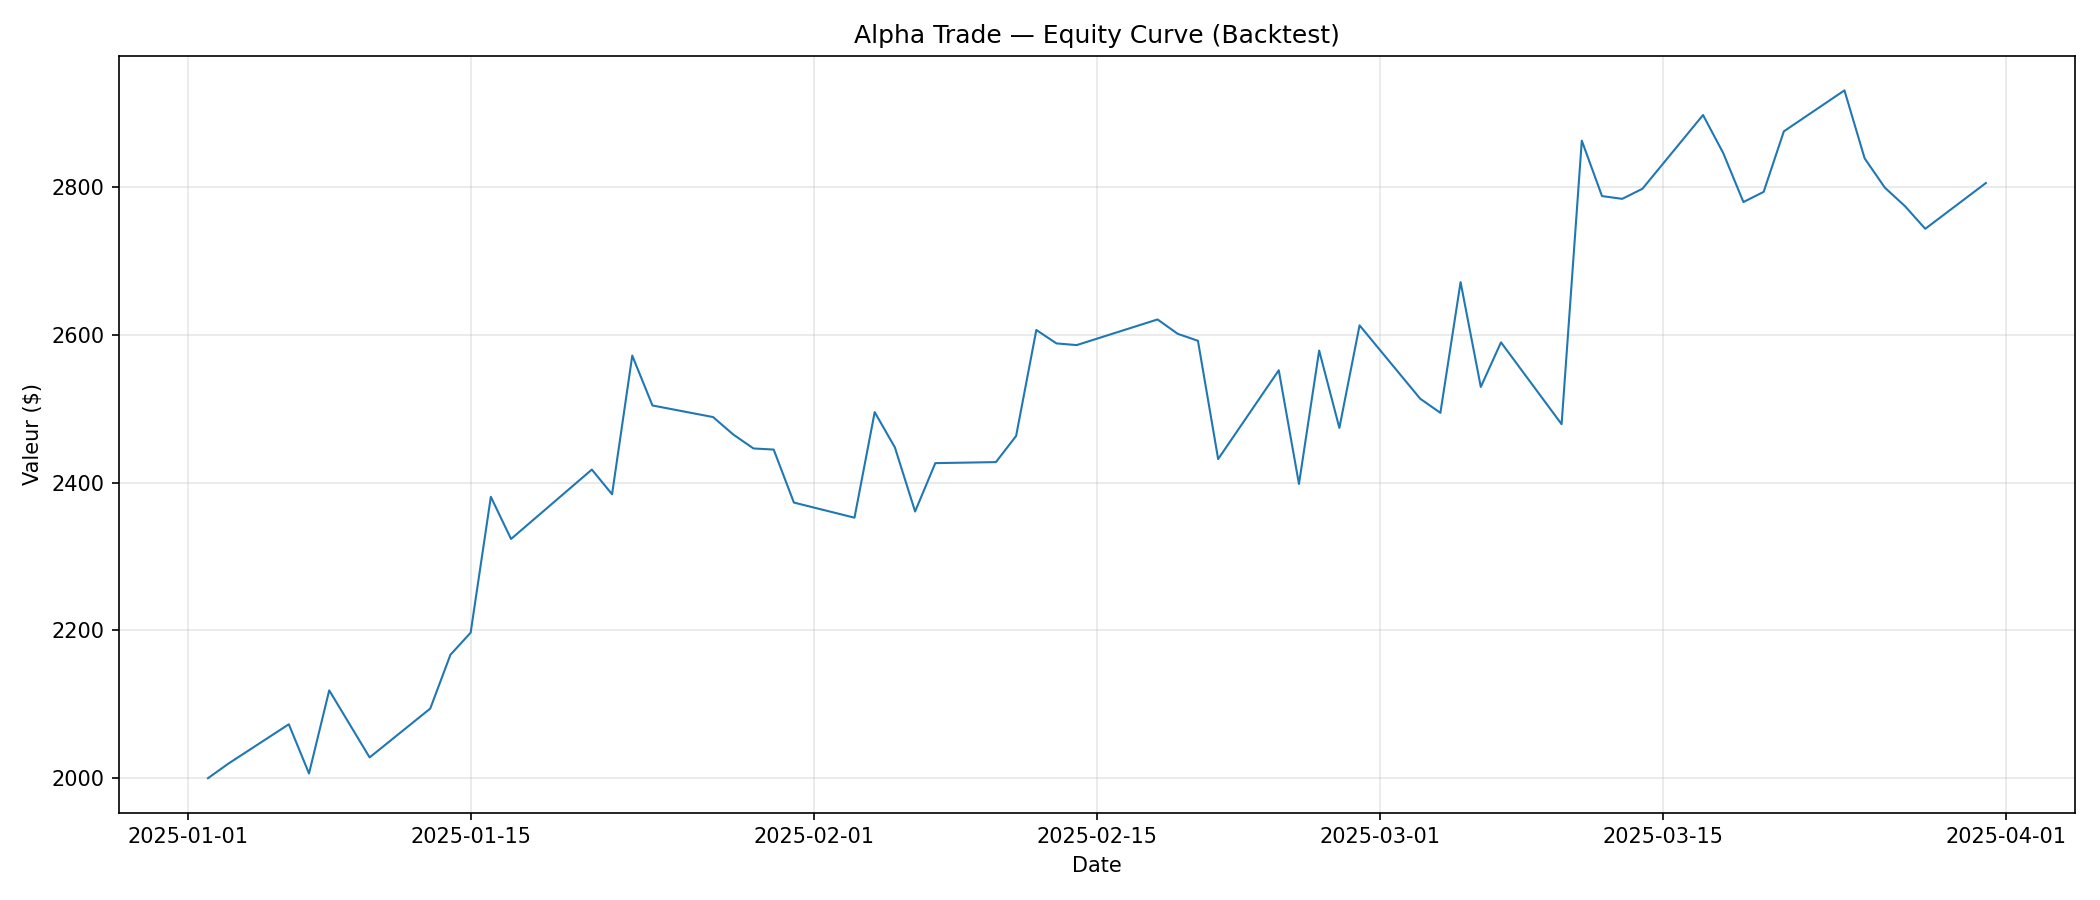

The table this chart was drawn from, first rows:
trade_date, portfolio_value
2025-01-02, 2000
2025-01-03, 2020
2025-01-06, 2073
2025-01-07, 2006
2025-01-08, 2119
2025-01-10, 2028
2025-01-13, 2094
2025-01-14, 2167
2025-01-15, 2197
2025-01-16, 2381
2025-01-17, 2324
2025-01-21, 2418
2025-01-22, 2384
2025-01-23, 2572
2025-01-24, 2504
2025-01-27, 2489
2025-01-28, 2465
2025-01-29, 2446
2025-01-30, 2445
2025-01-31, 2373
2025-02-03, 2352
2025-02-04, 2495
2025-02-05, 2447
2025-02-06, 2361
2025-02-07, 2426
2025-02-10, 2428
2025-02-11, 2463
2025-02-12, 2606
2025-02-13, 2588
2025-02-14, 2586
2025-02-18, 2621
2025-02-19, 2601
2025-02-20, 2592
2025-02-21, 2432
2025-02-24, 2552
2025-02-25, 2398
2025-02-26, 2579
2025-02-27, 2474
2025-02-28, 2613
2025-03-03, 2513
2025-03-04, 2494
2025-03-05, 2671
2025-03-06, 2529
2025-03-07, 2590
2025-03-10, 2479
2025-03-11, 2863
2025-03-12, 2788
2025-03-13, 2784
2025-03-14, 2797
2025-03-17, 2897
2025-03-18, 2846
2025-03-19, 2779
2025-03-20, 2793
2025-03-21, 2875
2025-03-24, 2931
2025-03-25, 2839
2025-03-26, 2799
2025-03-27, 2774
2025-03-28, 2743
2025-03-31, 2805
